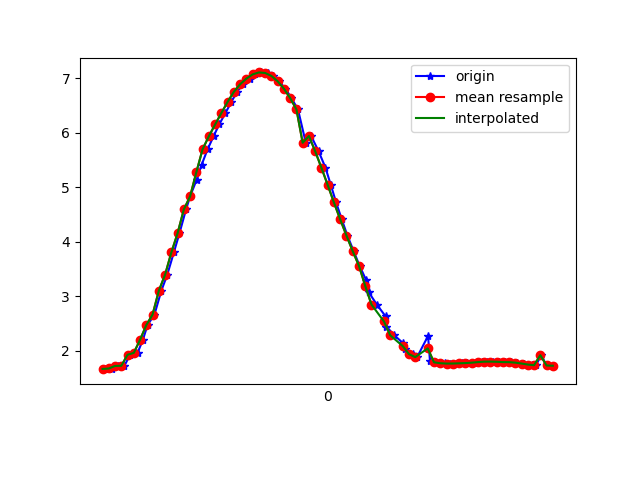

The data file committed next to this chart (first rows):
1617666616889, 362253527731110, 1.6613915, -1.6161661, 9.521965
1617666616902, 362253546961880, 1.683, -1.577, 9.525
1617666616909, 362253566192650, 1.658, -1.642, 9.518
1617666616930, 362253585423420, 1.716, -1.565, 9.521
1617666616950, 362253604654190, 1.72, -1.508, 9.529
1617666616968, 362253623884960, 1.922, -1.388, 9.509
1617666616992, 362253643115730, 1.957, -1.285, 9.516
1617666617009, 362253662346500, 2.198, -1.222, 9.472
1617666617024, 362253681577270, 2.468, -1.158, 9.413
1617666617046, 362253700808040, 2.66, -1.094, 9.368
1617666617068, 362253720038810, 3.098, -0.8645, 9.257
1617666617087, 362253739269580, 3.393, -0.6091, 9.174
1617666617108, 362253758500350, 3.8, -0.4821, 9.02
1617666617126, 362253777731120, 4.154, -0.2152, 8.873
1617666617147, 362253796961890, 4.591, 0.3637, 8.65
1617666617160, 362253816192660, 4.831, 0.335, 8.52
1617666617181, 362253835423430, 5.137, 0.5326, 8.329
1617666617197, 362253854654200, 5.413, 0.6204, 8.146
1617666617216, 362253873884970, 5.697, 0.6851, 7.945
1617666617235, 362253893115740, 5.934, 0.7802, 7.76
1617666617253, 362253912346510, 6.151, 0.9111, 7.575
1617666617273, 362253931577280, 6.361, 1.034, 7.383
1617666617292, 362253950808050, 6.566, 1.105, 7.191
1617666617310, 362253970038820, 6.751, 1.147, 7.011
1617666617330, 362253989269590, 6.89, 1.178, 6.869
1617666617350, 362254008500360, 6.994, 1.216, 6.757
1617666617368, 362254027731130, 7.071, 1.248, 6.67
1617666617386, 362254046961900, 7.107, 1.242, 6.633
1617666617409, 362254066192670, 7.096, 1.232, 6.646
1617666617425, 362254085423440, 7.042, 1.226, 6.704
1617666617444, 362254104654210, 6.944, 1.193, 6.811
1617666617465, 362254123884980, 6.808, 1.122, 6.959
1617666617484, 362254143115750, 6.636, 1.004, 7.141
1617666617505, 362254162346520, 6.428, 0.8509, 7.348
1617666617530, 362254181577290, 5.815, 0.3054, 7.882
1617666617547, 362254200808060, 5.94, 0.5095, 7.778
1617666617571, 362254220038830, 5.658, 0.3281, 7.995
1617666617593, 362254239269600, 5.356, 0.1362, 8.206
1617666617610, 362254258500370, 5.041, -0.02343, 8.404
1617666617627, 362254277731140, 4.718, -0.1572, 8.588
1617666617645, 362254296961910, 4.409, -0.3067, 8.747
1617666617663, 362254316192680, 4.111, -0.5097, 8.881
1617666617683, 362254335423450, 3.825, -0.7288, 8.993
1617666617702, 362254354654220, 3.556, -0.9197, 9.086
1617666617722, 362254373884990, 3.304, -1.085, 9.162
1617666617731, 362254393115760, 3.073, -1.228, 9.224
1617666617757, 362254412346530, 2.845, -1.326, 9.284
1617666617785, 362254431577300, 2.629, -1.36, 9.342
1617666617788, 362254450808070, 2.439, -1.381, 9.39
1617666617813, 362254470038840, 2.28, -1.432, 9.423
1617666617840, 362254489269610, 2.141, -1.482, 9.448
1617666617848, 362254508500380, 2.022, -1.498, 9.471
1617666617873, 362254527731150, 1.933, -1.503, 9.489
1617666617886, 362254546961920, 1.879, -1.542, 9.494
1617666617921, 362254566192690, 2.269, -1.512, 9.413
1617666617927, 362254585423460, 1.811, -1.593, 9.499
1617666617942, 362254604654230, 1.784, -1.559, 9.509
1617666617974, 362254623885000, 1.767, -1.532, 9.517
1617666617990, 362254643115770, 1.76, -1.515, 9.521
1617666618005, 362254662346540, 1.761, -1.492, 9.524
1617666618031, 362254681577310, 1.765, -1.456, 9.529
... 16 more rows
